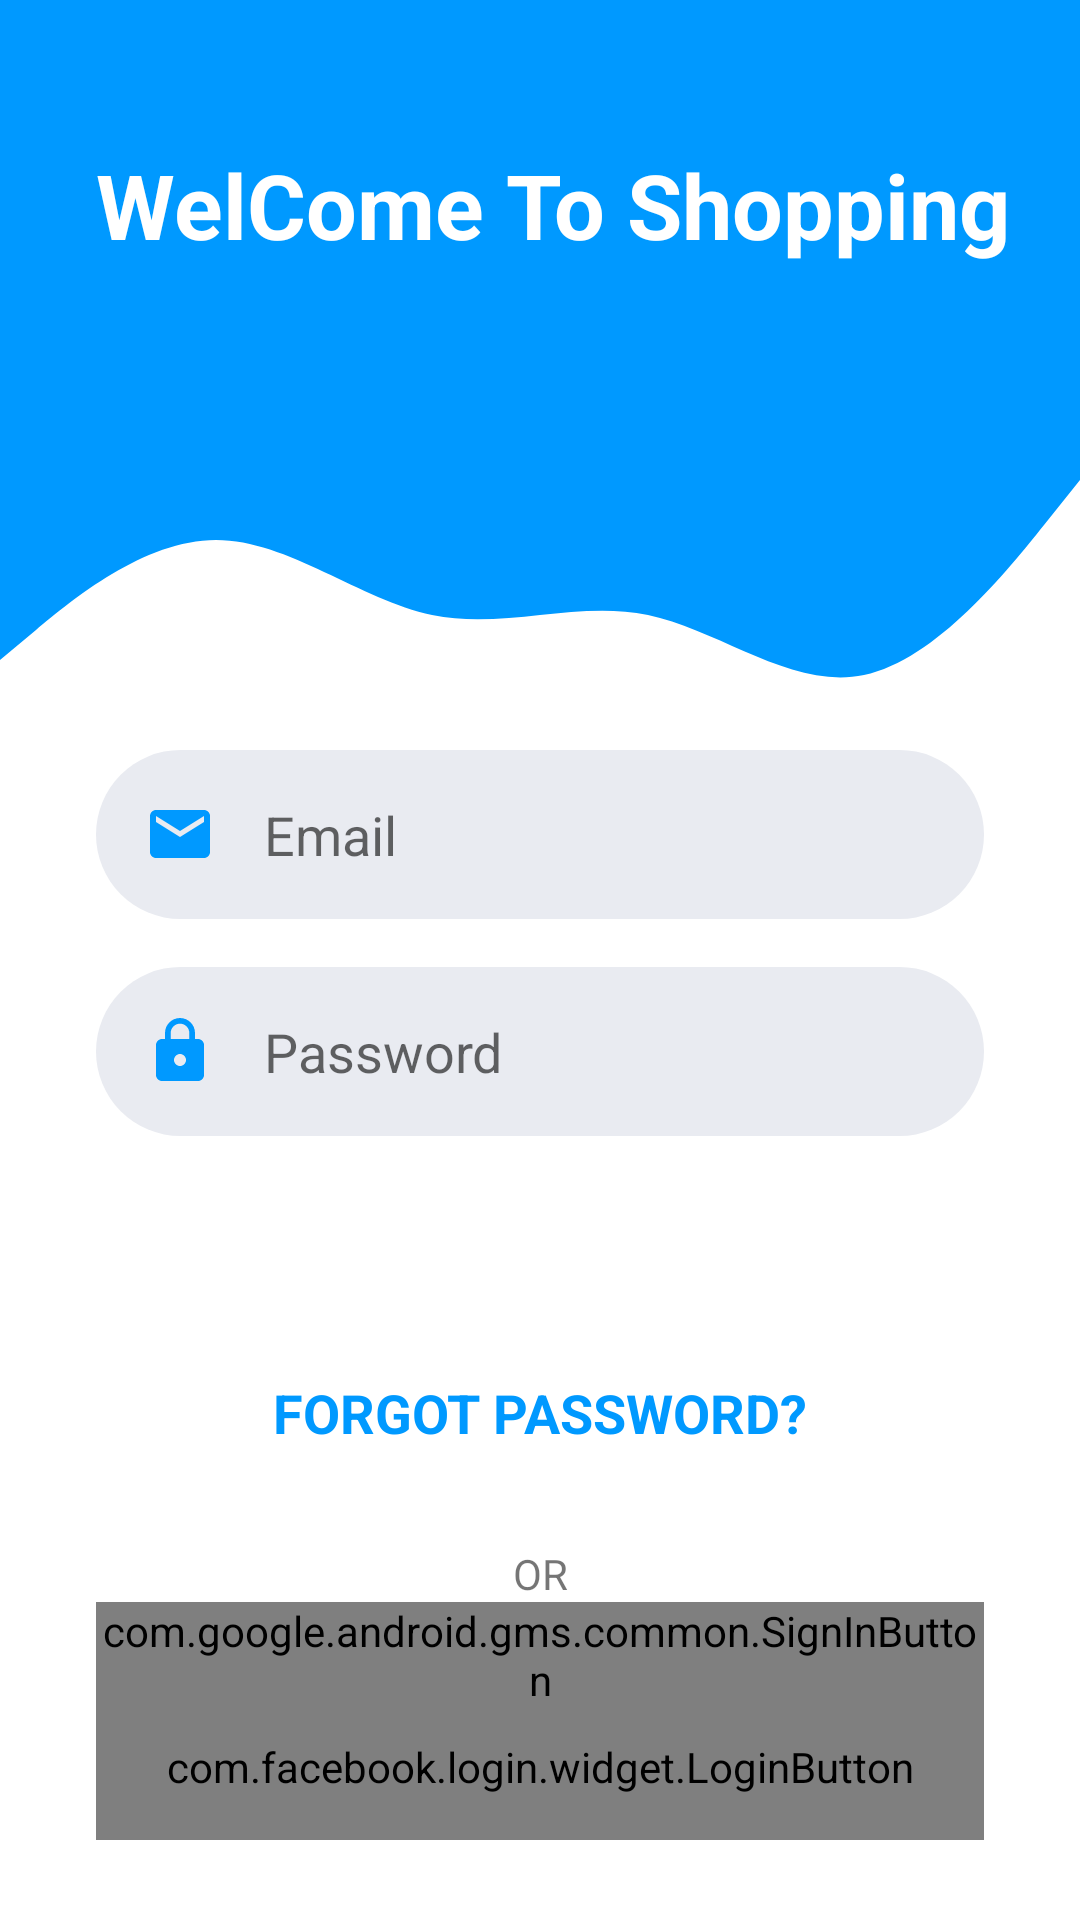

This screen was rendered from an Android layout file. Write that file and the resources it references.
<!-- AndroidManifest.xml: application theme Theme.SApplication -->
<!-- res/layout/activity_dang_nhap.xml -->
<?xml version="1.0" encoding="utf-8"?>
<androidx.constraintlayout.widget.ConstraintLayout xmlns:android="http://schemas.android.com/apk/res/android"
    xmlns:app="http://schemas.android.com/apk/res-auto"
    xmlns:tools="http://schemas.android.com/tools"
    android:layout_width="match_parent"
    android:layout_height="match_parent"
    tools:context=".View.DangNhapActivity">
    <View
        android:id="@+id/topView"
        android:layout_width="0dp"
        android:layout_height="150dp"
        android:background="@color/colorPrimary"
        app:layout_constraintEnd_toEndOf="parent"
        app:layout_constraintStart_toStartOf="parent"
        app:layout_constraintTop_toTopOf="parent" />

    <View
        android:id="@+id/view5"
        android:layout_width="0dp"
        android:layout_height="100dp"
        android:background="@drawable/wave"
        app:layout_constraintEnd_toEndOf="parent"
        app:layout_constraintStart_toStartOf="parent"
        app:layout_constraintTop_toBottomOf="@+id/topView" />

    <ImageView
        android:id="@+id/imageView5"
        android:layout_width="wrap_content"
        android:layout_height="wrap_content"
        android:layout_marginTop="32dp"
        android:layout_marginEnd="16dp"
        app:layout_constraintEnd_toEndOf="parent"
        app:layout_constraintTop_toTopOf="parent"
        app:srcCompat="@drawable/ic_person"
        android:contentDescription="@string/top_icon" />

    <TextView
        android:id="@+id/topText"
        android:layout_width="0dp"
        android:layout_height="wrap_content"
        android:layout_marginStart="32dp"
        android:layout_marginTop="48dp"
        android:text="WelCome To Shopping"
        android:textColor="@android:color/white"
        android:textSize="30sp"
        android:textStyle="bold"
        app:layout_constraintEnd_toStartOf="@+id/imageView5"
        app:layout_constraintHorizontal_bias="0.0"
        app:layout_constraintStart_toStartOf="@+id/topView"
        app:layout_constraintTop_toTopOf="parent" />

    <EditText
        android:id="@+id/inputEmail"
        android:layout_width="0dp"
        android:layout_height="wrap_content"
        android:layout_marginStart="32dp"
        android:layout_marginEnd="32dp"
        android:background="@drawable/round_border"
        android:drawableStart="@drawable/ic_email"
        android:drawablePadding="16dp"
        android:ems="10"
        android:hint="@string/email"
        android:inputType="textEmailAddress"
        android:padding="16dp"
        app:layout_constraintEnd_toEndOf="parent"
        app:layout_constraintStart_toStartOf="parent"
        app:layout_constraintTop_toBottomOf="@+id/view5"
        />

    <EditText
        android:id="@+id/inputPassword"
        android:layout_width="0dp"
        android:layout_height="wrap_content"
        android:layout_marginStart="32dp"
        android:layout_marginTop="16dp"
        android:layout_marginEnd="32dp"
        android:background="@drawable/round_border"
        android:drawableStart="@drawable/ic_lock"
        android:drawablePadding="16dp"
        android:ems="10"
        android:hint="@string/password"
        android:inputType="textPassword"
        android:padding="16dp"
        app:layout_constraintEnd_toEndOf="parent"
        app:layout_constraintStart_toStartOf="parent"
        app:layout_constraintTop_toBottomOf="@+id/inputEmail" />

    <Button
        android:id="@+id/btnRe"
        android:layout_width="0dp"
        android:layout_height="wrap_content"
        android:layout_marginStart="32dp"
        android:layout_marginTop="16dp"
        android:layout_marginEnd="32dp"
        android:background="@drawable/round_bg"
        android:text="@string/login"
        android:textColor="@android:color/white"
        android:textSize="18sp"
        android:textStyle="bold"
        app:layout_constraintEnd_toEndOf="parent"
        app:layout_constraintStart_toStartOf="parent"
        app:layout_constraintTop_toBottomOf="@+id/inputPassword" />

    <TextView
        android:id="@+id/forgotPassword"
        android:layout_width="wrap_content"
        android:layout_height="wrap_content"
        android:layout_marginStart="32dp"
        android:layout_marginTop="16dp"
        android:layout_marginEnd="32dp"
        android:text="@string/forgot_password"
        android:textColor="@color/colorPrimary"
        android:textSize="18sp"
        android:textStyle="bold"
        app:layout_constraintEnd_toEndOf="parent"
        app:layout_constraintStart_toStartOf="parent"
        app:layout_constraintTop_toBottomOf="@+id/btnRe" />

    <TextView
        android:id="@+id/textView7"
        android:layout_width="wrap_content"
        android:layout_height="wrap_content"
        android:layout_marginTop="32dp"
        android:text="@string/or"
        app:layout_constraintEnd_toEndOf="parent"
        app:layout_constraintStart_toStartOf="parent"
        app:layout_constraintTop_toBottomOf="@+id/forgotPassword" />

    <LinearLayout
        android:id="@+id/linearLayout2"
        android:layout_width="0dp"
        android:layout_height="100dp"
        android:layout_marginStart="32dp"
        android:layout_marginEnd="32dp"
        android:orientation="vertical"
        app:layout_constraintEnd_toEndOf="parent"
        app:layout_constraintStart_toStartOf="parent"
        app:layout_constraintTop_toBottomOf="@+id/textView7">

        <com.google.android.gms.common.SignInButton
            android:id="@+id/loginGoogle"
            android:layout_width="match_parent"
            android:layout_height="wrap_content">

        </com.google.android.gms.common.SignInButton>

        <com.facebook.login.widget.LoginButton
            android:id="@+id/loginFacebook"
            android:layout_width="match_parent"
            android:layout_height="wrap_content"
            android:paddingTop="10dp"
            android:paddingBottom="15dp">

        </com.facebook.login.widget.LoginButton>

    </LinearLayout>


    <TextView
        android:id="@+id/Re"
        android:layout_width="wrap_content"
        android:layout_height="wrap_content"
        android:layout_marginStart="32dp"
        android:layout_marginTop="32dp"
        android:layout_marginEnd="32dp"
        android:text="@string/new_user_register_now"
        android:textColor="@color/colorPrimary"
        android:textSize="18sp"
        android:textStyle="bold"
        app:layout_constraintEnd_toEndOf="parent"
        app:layout_constraintStart_toStartOf="parent"
        app:layout_constraintTop_toBottomOf="@+id/linearLayout2" />


</androidx.constraintlayout.widget.ConstraintLayout>
<!-- resources referenced by this layout -->
<resources>
  <color name="colorPrimary">#0099ff</color>
  <!-- drawable ic_email (drawable) -->
  <vector android:height="24dp" android:tint="@color/colorPrimary"
      android:viewportHeight="24.0" android:viewportWidth="24.0"
      android:width="24dp" xmlns:android="http://schemas.android.com/apk/res/android">
    <path android:fillColor="#FF000000" android:pathData="M20,4L4,4c-1.1,0 -1.99,0.9 -1.99,2L2,18c0,1.1 0.9,2 2,2h16c1.1,0 2,-0.9 2,-2L22,6c0,-1.1 -0.9,-2 -2,-2zM20,8l-8,5 -8,-5L4,6l8,5 8,-5v2z"/>
  </vector>
  <!-- drawable ic_lock (drawable) -->
  <vector android:height="24dp" android:tint="@color/colorPrimary"
      android:viewportHeight="24.0" android:viewportWidth="24.0"
      android:width="24dp" xmlns:android="http://schemas.android.com/apk/res/android">
    <path android:fillColor="#FF000000" android:pathData="M18,8h-1L17,6c0,-2.76 -2.24,-5 -5,-5S7,3.24 7,6v2L6,8c-1.1,0 -2,0.9 -2,2v10c0,1.1 0.9,2 2,2h12c1.1,0 2,-0.9 2,-2L20,10c0,-1.1 -0.9,-2 -2,-2zM12,17c-1.1,0 -2,-0.9 -2,-2s0.9,-2 2,-2 2,0.9 2,2 -0.9,2 -2,2zM15.1,8L8.9,8L8.9,6c0,-1.71 1.39,-3.1 3.1,-3.1 1.71,0 3.1,1.39 3.1,3.1v2z"/>
  </vector>
  <!-- drawable round_border (drawable) -->
  <?xml version="1.0" encoding="utf-8"?>
  <shape xmlns:android="http://schemas.android.com/apk/res/android"
      android:shape="rectangle">
  
      <solid android:color="#E9EBF1" />
      <corners android:radius="100dp" />
  
  </shape>
  <!-- drawable wave (drawable) -->
  <vector xmlns:android="http://schemas.android.com/apk/res/android"
      android:width="1440dp"
      android:height="320dp"
      android:viewportWidth="1440"
      android:viewportHeight="320">
    <path
        android:pathData="M0,224L48,192C96,160 192,96 288,96C384,96 480,160 576,176C672,192 768,160 864,176C960,192 1056,256 1152,240C1248,224 1344,128 1392,80L1440,32L1440,0L1392,0C1344,0 1248,0 1152,0C1056,0 960,0 864,0C768,0 672,0 576,0C480,0 384,0 288,0C192,0 96,0 48,0L0,0Z"
        android:fillColor="@color/colorPrimary"
        android:fillAlpha="1"/>
  </vector>
  <string name="email">Email</string>
  <string name="forgot_password">FORGOT PASSWORD?</string>
  <string name="login">LOGIN</string>
  <string name="new_user_register_now">New User? Register Now</string>
  <string name="or">OR</string>
  <string name="password">Password</string>
  <string name="top_icon">TOP ICON</string>
  <style name="Theme.SApplication" parent="Theme.MaterialComponents.DayNight.NoActionBar">
          
          <item name="colorPrimary">@color/purple_500</item>
          <item name="colorPrimaryVariant">@color/purple_700</item>
          <item name="colorOnPrimary">@color/white</item>
          
          <item name="colorSecondary">@color/teal_200</item>
          <item name="colorSecondaryVariant">@color/teal_700</item>
          <item name="colorOnSecondary">@color/black</item>
          
          <item name="android:statusBarColor" tools:targetApi="l">?attr/colorPrimaryVariant</item>
          
      </style>
  <color name="purple_500">#FF6200EE</color>
  <color name="purple_700">#FF3700B3</color>
  <color name="white">#FFFFFFFF</color>
  <color name="teal_200">#FF03DAC5</color>
  <color name="teal_700">#FF018786</color>
  <color name="black">#FF000000</color>
</resources>
